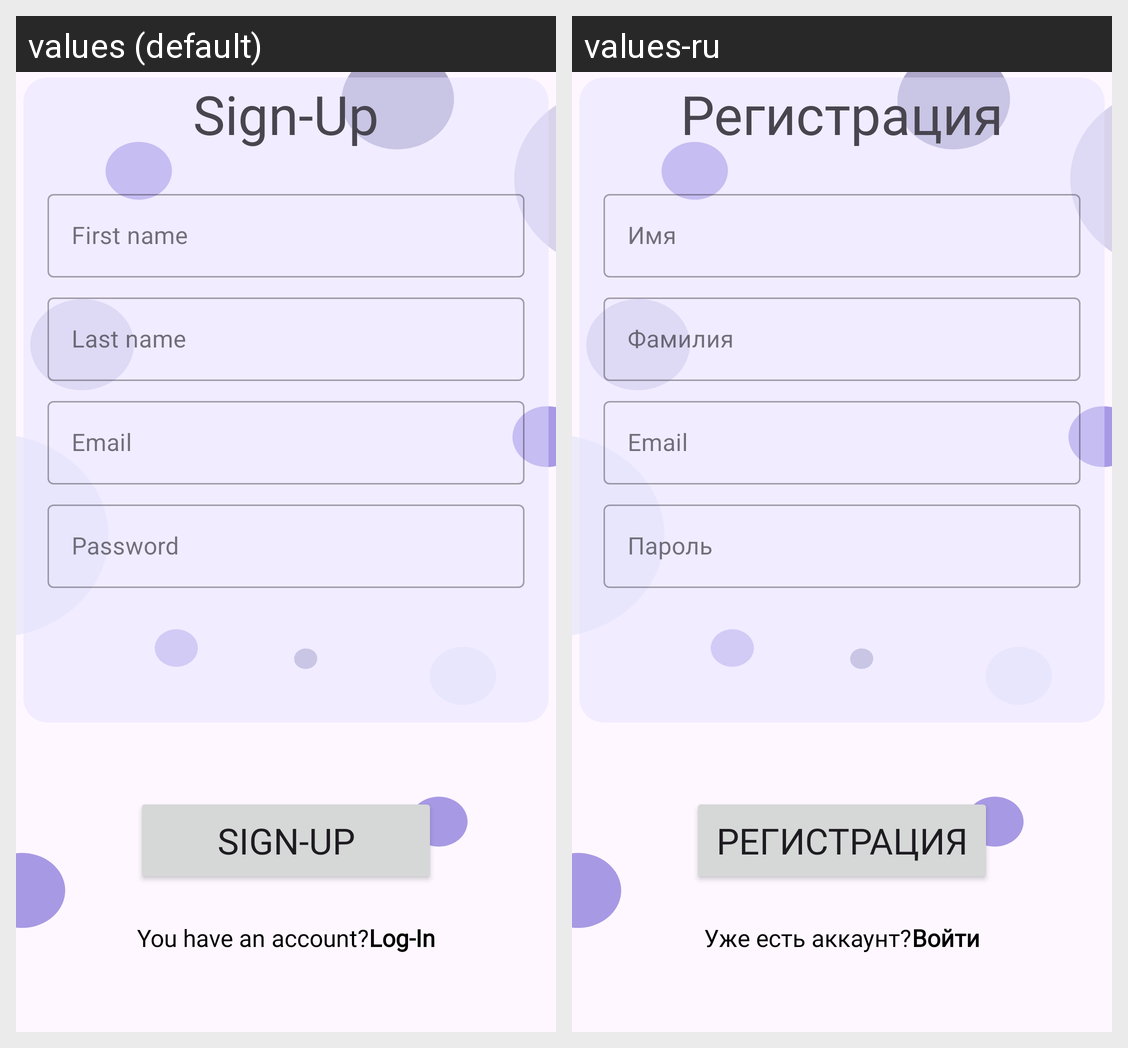

Here is an Android app screen in its default locale and in the app's own translations. Write out the translated-string differences for the strings that appear on this screen.
Android screen res/layout/activity_signup.xml rendered under 2 locales, left to right: values (default), values-ru. Device: Nexus 5 (rendered at 1080×1920; each locale shown at half size, 540×960, under a caption strip naming it); theme Theme.MyNotesApp.
Strings drawn on this screen, with the default value and each locale's value (text and hints the layout hard-codes, and strings that could not be matched under every locale, appear in the picture but are not listed):

sign_up
  values: Sign-Up
  values-ru: Регистрация

first_name
  values: First name
  values-ru: Имя

last_name
  values: Last name
  values-ru: Фамилия

email
  values: Email
  values-ru: Email  [not translated; the default value is used]

password
  values: Password
  values-ru: Пароль

you_have_an_account
  values: You have an account?
  values-ru: Уже есть аккаунт?

log_in
  values: Log-In
  values-ru: Войти
